Run: headless pygame with SDL's dummy video driver; simulated clock (each Clock.tick advances the game by its frame time, no real sleeping); random seed 0; keys injected as events and as key.get_pressed() state; no mouse input; restart key SPACE tapped at the start of phases 3 and 4.
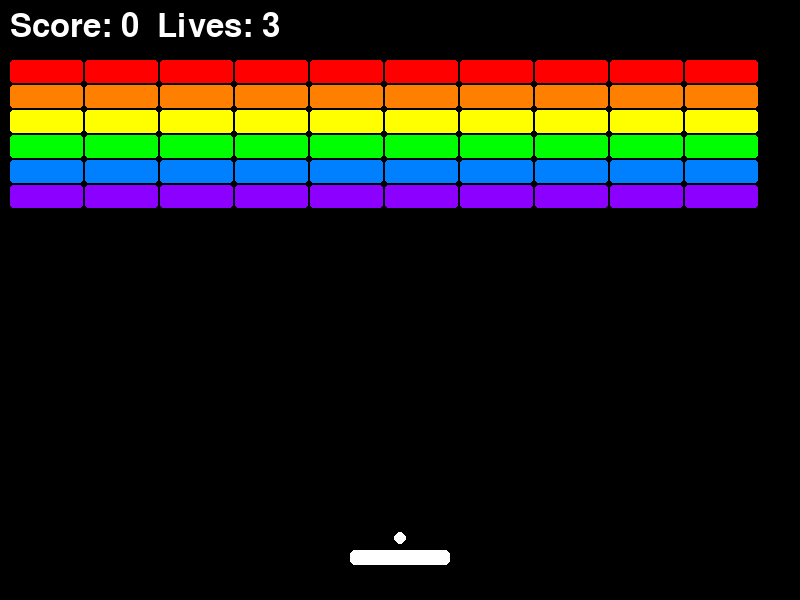
Frame 1 of 4 · flips 1–60 · no input
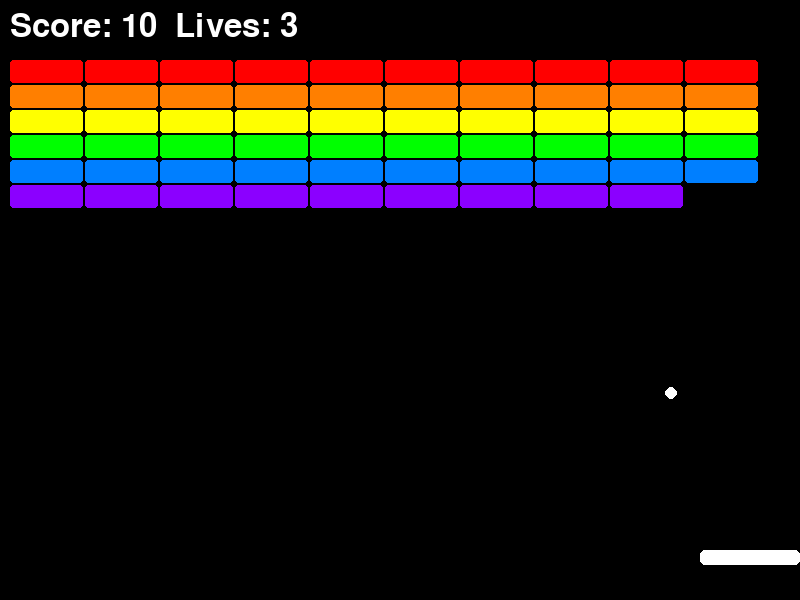
Frame 2 of 4 · flips 61–180 · tapped SPACE, RETURN · held RIGHT (→), D
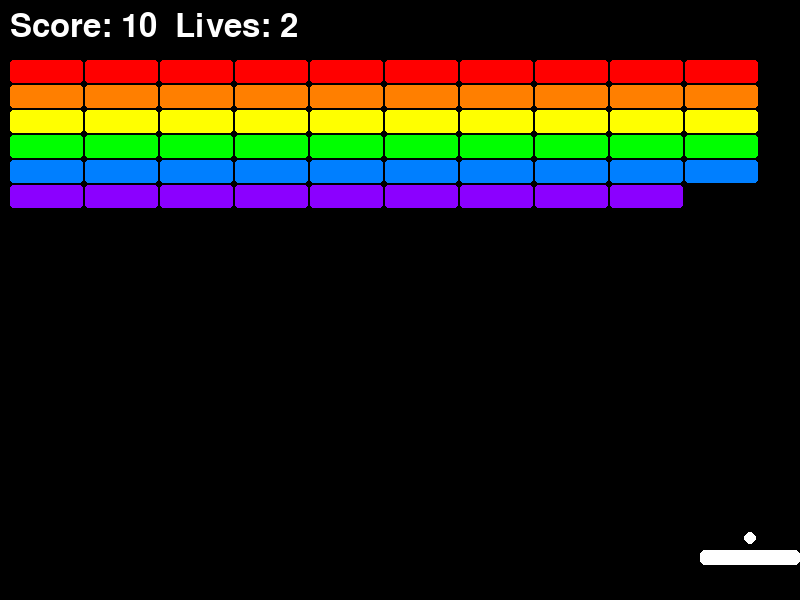
Frame 3 of 4 · flips 181–300 · tapped SPACE · held DOWN (↓), S
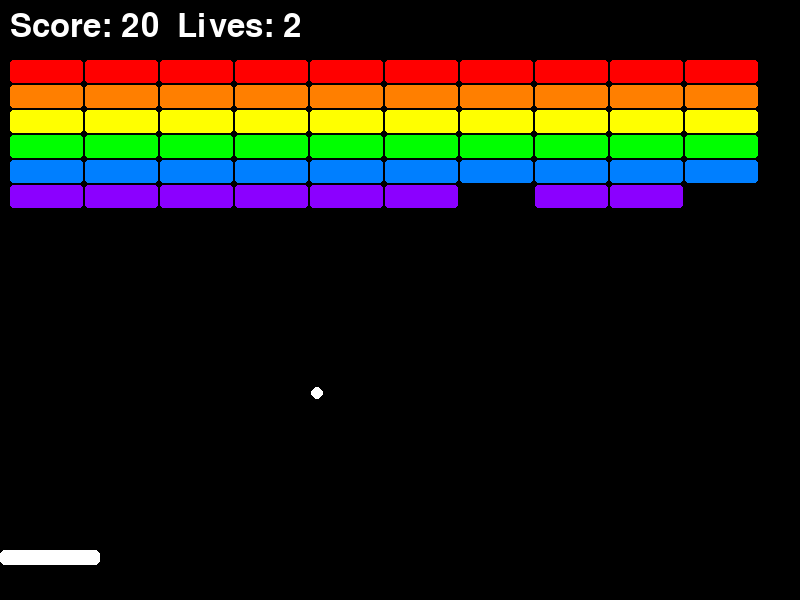
Frame 4 of 4 · flips 301–420 · tapped SPACE · held LEFT (←), A, UP (↑), W

The pygame program that drew these frames:

"""
🧱 Breakout
Break all the bricks with the ball!

Controls:
- Left/Right arrows or A/D to move paddle
- SPACE to launch ball
- ESC to quit, R to restart
"""

import pygame
import sys
import math

pygame.init()

WINDOW_WIDTH, WINDOW_HEIGHT = 800, 600
PADDLE_WIDTH, PADDLE_HEIGHT = 100, 15
BALL_SIZE = 12
BRICK_WIDTH, BRICK_HEIGHT = 75, 25

BLACK, WHITE = (0, 0, 0), (255, 255, 255)
COLORS = [(255,0,0), (255,127,0), (255,255,0), (0,255,0), (0,127,255), (139,0,255)]

class Paddle:
    def __init__(self):
        self.x = WINDOW_WIDTH // 2 - PADDLE_WIDTH // 2
        self.y = WINDOW_HEIGHT - 50
        self.speed = 10
    
    def move(self, direction):
        self.x = max(0, min(WINDOW_WIDTH - PADDLE_WIDTH, self.x + direction * self.speed))
    
    def draw(self, screen):
        pygame.draw.rect(screen, WHITE, (self.x, self.y, PADDLE_WIDTH, PADDLE_HEIGHT), border_radius=5)
    
    def get_rect(self):
        return pygame.Rect(self.x, self.y, PADDLE_WIDTH, PADDLE_HEIGHT)

class Ball:
    def __init__(self, paddle):
        self.paddle = paddle
        self.reset()
    
    def reset(self):
        self.x = self.paddle.x + PADDLE_WIDTH // 2
        self.y = self.paddle.y - BALL_SIZE
        self.angle = -math.pi / 4
        self.speed = 6
        self.active = False
    
    def update(self):
        if not self.active:
            self.x = self.paddle.x + PADDLE_WIDTH // 2
            self.y = self.paddle.y - BALL_SIZE
            return
        self.x += self.speed * math.cos(self.angle)
        self.y += self.speed * math.sin(self.angle)
        if self.x <= 0 or self.x >= WINDOW_WIDTH - BALL_SIZE:
            self.angle = math.pi - self.angle
        if self.y <= 0:
            self.angle = -self.angle
    
    def draw(self, screen):
        pygame.draw.circle(screen, WHITE, (int(self.x), int(self.y)), BALL_SIZE // 2)
    
    def get_rect(self):
        return pygame.Rect(self.x - BALL_SIZE//2, self.y - BALL_SIZE//2, BALL_SIZE, BALL_SIZE)

class Brick:
    def __init__(self, x, y, color, points):
        self.rect = pygame.Rect(x, y, BRICK_WIDTH - 2, BRICK_HEIGHT - 2)
        self.color = color
        self.points = points
    
    def draw(self, screen):
        pygame.draw.rect(screen, self.color, self.rect, border_radius=3)

class Game:
    def __init__(self):
        self.screen = pygame.display.set_mode((WINDOW_WIDTH, WINDOW_HEIGHT))
        pygame.display.set_caption("🧱 Breakout")
        self.clock = pygame.time.Clock()
        self.font = pygame.font.Font(None, 48)
        self.reset()
    
    def reset(self):
        self.paddle = Paddle()
        self.ball = Ball(self.paddle)
        self.bricks = []
        self.score, self.lives = 0, 3
        self.game_over = self.victory = False
        for row in range(6):
            for col in range(10):
                self.bricks.append(Brick(col * BRICK_WIDTH + 10, row * BRICK_HEIGHT + 60, 
                                        COLORS[row], (6 - row) * 10))
    
    def run(self):
        while True:
            for event in pygame.event.get():
                if event.type == pygame.QUIT or (event.type == pygame.KEYDOWN and event.key == pygame.K_ESCAPE):
                    pygame.quit(); sys.exit()
                if event.type == pygame.KEYDOWN:
                    if event.key == pygame.K_r: self.reset()
                    if event.key == pygame.K_SPACE: self.ball.active = True
            
            keys = pygame.key.get_pressed()
            if keys[pygame.K_LEFT]: self.paddle.move(-1)
            if keys[pygame.K_RIGHT]: self.paddle.move(1)
            
            if not self.game_over and not self.victory:
                self.ball.update()
                if self.ball.get_rect().colliderect(self.paddle.get_rect()) and self.ball.active:
                    hit_pos = (self.ball.x - self.paddle.x) / PADDLE_WIDTH
                    self.ball.angle = -math.pi/2 + (hit_pos - 0.5) * math.pi * 0.6
                for brick in self.bricks[:]:
                    if self.ball.get_rect().colliderect(brick.rect):
                        self.score += brick.points
                        self.bricks.remove(brick)
                        self.ball.angle = -self.ball.angle
                        break
                if self.ball.y > WINDOW_HEIGHT:
                    self.lives -= 1
                    self.ball.reset() if self.lives > 0 else None
                    self.game_over = self.lives <= 0
                self.victory = not self.bricks
            
            self.screen.fill(BLACK)
            for brick in self.bricks: brick.draw(self.screen)
            self.paddle.draw(self.screen)
            self.ball.draw(self.screen)
            self.screen.blit(self.font.render(f"Score: {self.score}  Lives: {self.lives}", True, WHITE), (10, 10))
            if self.game_over or self.victory:
                text = "YOU WIN!" if self.victory else "GAME OVER"
                self.screen.blit(self.font.render(text, True, WHITE), (WINDOW_WIDTH//2 - 100, WINDOW_HEIGHT//2))
            pygame.display.flip()
            self.clock.tick(60)

if __name__ == "__main__":
    Game().run()
